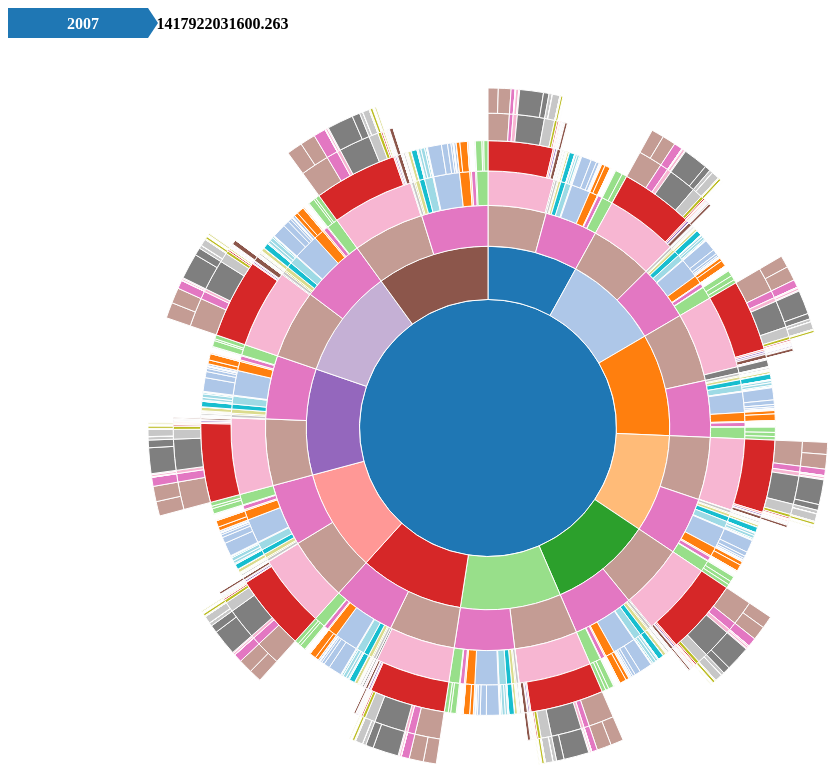
D3 v4 page, settled after 480 driven frames (8 s of simulated time); the page loaded 1 data file(s).


    var width = 960,
        height = 700,
        radius = (Math.min(width, height) / 2) - 10;
    var formatNumber = d3.format(",d");
    var b = {
        w: 140, h: 30, s: 3, t: 10
    };
    var x = d3.scaleLinear()
        .range([0, 2 * Math.PI]);
    var y = d3.scaleSqrt()
        .range([0, radius]);
    var color = d3.scaleOrdinal(d3.schemeCategory20);
    var partition = d3.partition();
    var arc = d3.arc()
        .startAngle(function(d) { return Math.max(0, Math.min(2 * Math.PI, x(d.x0))); })
        .endAngle(function(d) { return Math.max(0, Math.min(2 * Math.PI, x(d.x1))); })
        .innerRadius(function(d) { return Math.max(0, y(d.y0)); })
        .outerRadius(function(d) { return Math.max(0, y(d.y1)); });

    var svg = d3.select("body").append("svg")
        .attr("width", width)
        .attr("height", height)
        .append("g")
        .attr("transform", "translate(" + width / 2 + "," + (height / 2) + ")");
    d3.json("EinAusgabenBund.json", function(error, root) {
        if (error) throw error;
        initializeBreadcrumbTrail();
        root = d3.hierarchy(root);
        root.sum(function(d) { return d.size; });
        svg.selectAll("path")
            .data(partition(root).descendants())
            .enter().append("path")
            .attr("d", arc)
            .style("fill", function(d) { return color((d.children ? d : d.parent).data.name); })
            .on("click", click)
            .append("title")
            .text(function(d) { return d.data.name + "\n" + formatNumber(d.value); });
        updateBreadcrumbs(getParents(root),root.value);
    });

    function getParents(a){
        var nodeArray = [a];
        while(a.parent){
            nodeArray.push(a.parent);
            a = a.parent
        }
        return nodeArray.reverse();
    }

    function click(d) {
        updateBreadcrumbs(getParents(d), d.value);
        svg.transition()
            .duration(750)
            .tween("scale", function() {
                var xd = d3.interpolate(x.domain(), [d.x0, d.x1]),
                    yd = d3.interpolate(y.domain(), [d.y0, 1]),
                    yr = d3.interpolate(y.range(), [d.y0 ? 20 : 0, radius]);
                return function(t) { x.domain(xd(t)); y.domain(yd(t)).range(yr(t)); };
            })
            .selectAll("path")
            .attrTween("d", function(d) { return function() { return arc(d); }; });
    }
    function initializeBreadcrumbTrail() {
        // Add the svg area.
        var trail = d3.select("#sequence").append("svg:svg")
            .attr("width", width)
            .attr("height", width/10)
            .attr("id", "trail");
        // Add the label at the end, for the percentage.
        trail.append("svg:text")
            .attr("id", "endlabel")
            .style("fill", "#000");
    }

    function updateBreadcrumbs(nodeArray, percentageString) {
        // Data join; key function combines name and depth (= position in sequence).
        var g = d3.select("#trail")
            .selectAll("g")
            .data(nodeArray, function(x) { return percentageString + x.data.name + x.depth; });

        // Add breadcrumb and label for entering nodes.
        var entering = g.enter().append("svg:g");

        entering.append("svg:polygon")
            .attr("points", breadcrumbPoints)
            .style("fill", function(x) { return color(x.data.name); });

        entering.append("svg:text")
            .attr("x", (b.w + b.t) / 2)
            .attr("y", b.h / 2)
            .attr("dy", "0.35em")
            .attr("text-anchor", "middle")
            .text(function(x) { return x.data.name; });

        entering.attr("transform", function(x, i) { return "translate(" + i* (b.w + b.s) + ", 0)"; });


        // Remove exiting nodes.
        g.exit().remove();

        // Now move and update the percentage at the end.
        d3.select("#trail").select("#endlabel")
            .attr("x", (nodeArray.length + 0.5) * (b.w + b.s))
            .attr("y", b.h / 2)
            .attr("dy", "0.35em")
            .attr("text-anchor", "middle")
            .text(percentageString);

        // Make the breadcrumb trail visible, if it's hidden.
        d3.select("#trail")
            .style("visibility", "");

    }

    function breadcrumbPoints(x, i) {
        var points = [];
        points.push("0,0");
        points.push(b.w + ",0");
        points.push(b.w + b.t + "," + (b.h / 2));
        points.push(b.w + "," + b.h);
        points.push("0," + b.h);
        if (i > 0) { // Leftmost breadcrumb; don't include 6th vertex.
            points.push(b.t + "," + (b.h / 2));
        }
        return points.join(" ");
    }
    d3.select(self.frameElement).style("height", height + "px");


### data: EinAusgabenBund.json
{
 "name": "2007",
 "children": [
  {
   "name": "2007",
   "children": [
    "{... 2 keys}",
    "{... 2 keys}"
   ]
  },
  {
   "name": "2008",
   "children": [
    "{... 2 keys}",
    "{... 2 keys}"
   ]
  },
  {
   "name": "2009",
   "children": [
    "{... 2 keys}",
    "{... 2 keys}"
   ]
  },
  {
   "name": "2010",
   "children": [
    "{... 2 keys}",
    "{... 2 keys}"
   ]
  },
  {
   "name": "2011",
   "children": [
    "{... 2 keys}",
    "{... 2 keys}"
   ]
  },
  {
   "name": "2012",
   "children": [
    "{... 2 keys}",
    "{... 2 keys}"
   ]
  },
  {
   "name": "2013",
   "children": [
    "{... 2 keys}",
    "{... 2 keys}"
   ]
  },
  {
   "name": "2014",
   "children": [
    "{... 2 keys}",
    "{... 2 keys}"
   ]
  },
  "... 3 more items"
 ]
}